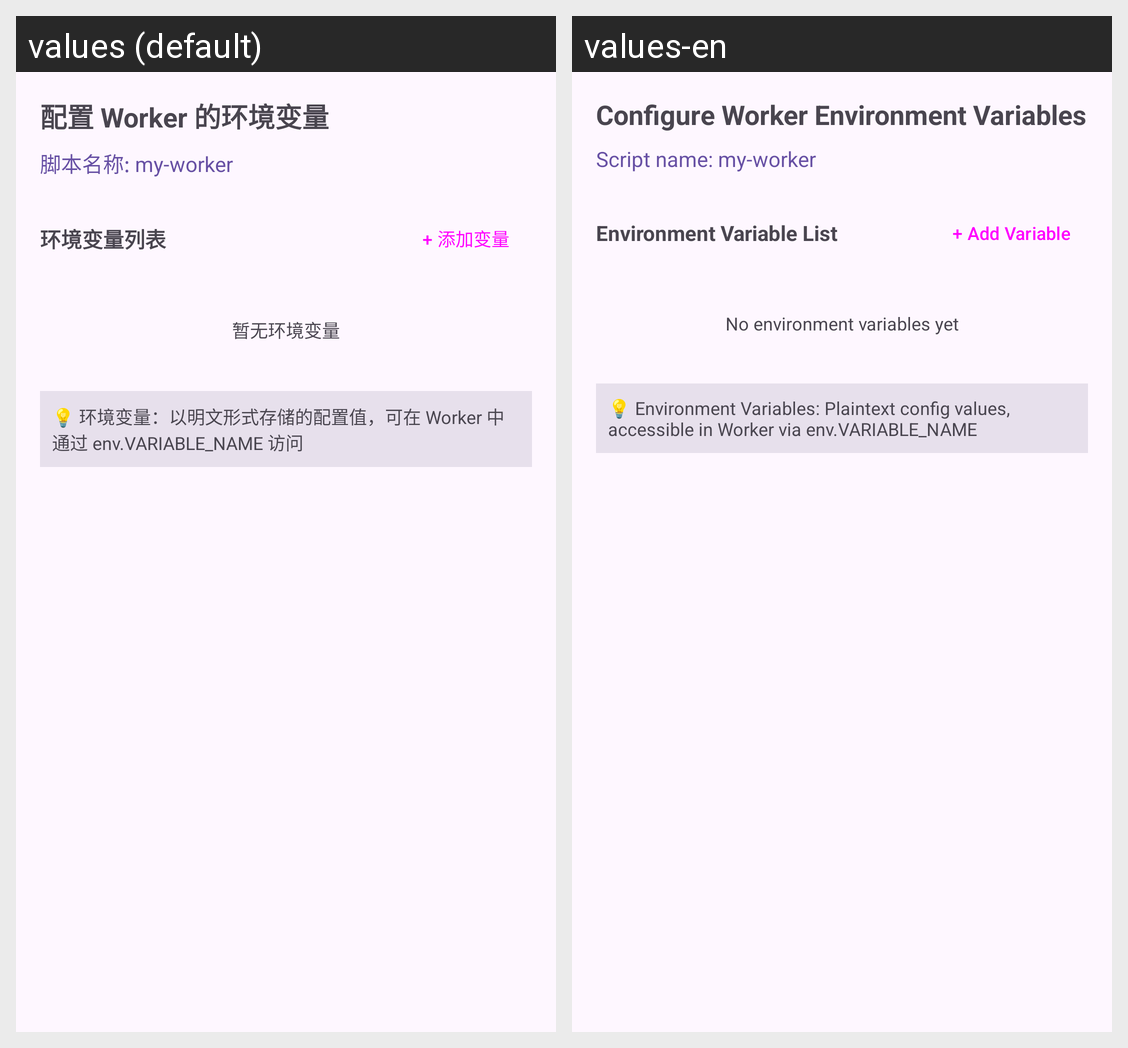

Here is an Android app screen in its default locale and in the app's own translations. Write out the translated-string differences for the strings that appear on this screen.
Android screen res/layout/dialog_script_variables.xml rendered under 2 locales, left to right: values (default), values-en. Device: Nexus 5 (rendered at 1080×1920; each locale shown at half size, 540×960, under a caption strip naming it); theme AppTheme.
Strings drawn on this screen, with the default value and each locale's value (text and hints the layout hard-codes, and strings that could not be matched under every locale, appear in the picture but are not listed):

xml_dialog_script_variables
  values: 配置 Worker 的环境变量
  values-en: Configure Worker Environment Variables

binding_script_name_preview
  values: 脚本名称: my-worker
  values-en: Script name: my-worker

pages_variables_list_title
  values: 环境变量列表
  values-en: Environment Variable List

pages_add_variable
  values: + 添加变量
  values-en: + Add Variable

pages_no_variables
  values: 暂无环境变量
  values-en: No environment variables yet

xml_dialog_script_variables_2
  values: 💡 环境变量：以明文形式存储的配置值，可在 Worker 中通过 env.VARIABLE_NAME 访问
  values-en: 💡 Environment Variables: Plaintext config values, accessible in Worker via env.VARIABLE_NAME
